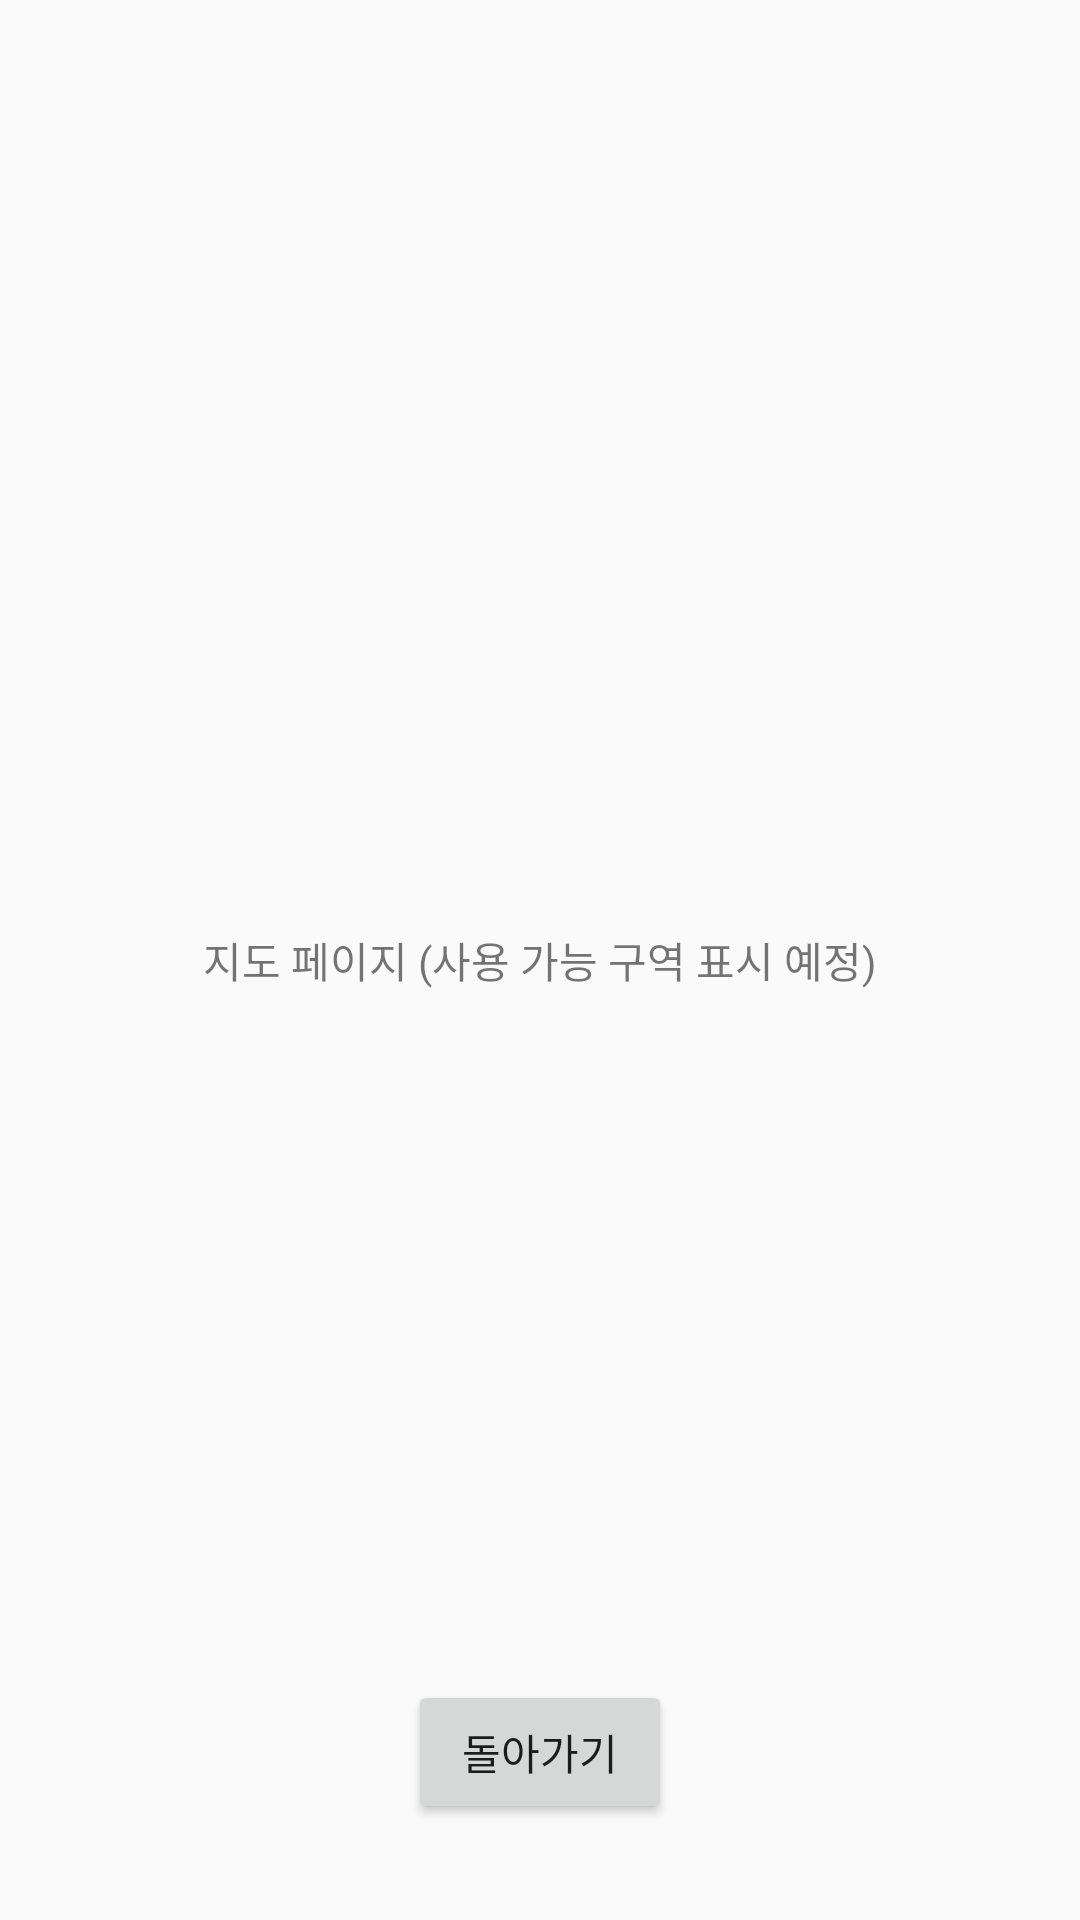

Here is an Android app screen rendered from its layout file. Give the layout XML and the strings, colors and styles it references.
<!-- AndroidManifest.xml: application theme Theme.ZoneLock -->
<!-- res/layout/activity_map.xml -->
<?xml version="1.0" encoding="utf-8"?>
<FrameLayout xmlns:android="http://schemas.android.com/apk/res/android"
    android:layout_width="match_parent"
    android:layout_height="match_parent">

    
    <TextView
        android:layout_width="wrap_content"
        android:layout_height="wrap_content"
        android:text="지도 페이지 (사용 가능 구역 표시 예정)"
        android:layout_gravity="center" />

    <Button
        android:id="@+id/btn_back_to_admin"
        android:layout_width="wrap_content"
        android:layout_height="wrap_content"
        android:text="돌아가기"
        android:layout_gravity="bottom|center_horizontal"
        android:layout_marginBottom="32dp" />

</FrameLayout>
<!-- resources referenced by this layout -->
<resources>
  <style name="Theme.ZoneLock" parent="Theme.AppCompat.Light.NoActionBar">
          
      </style>
</resources>
